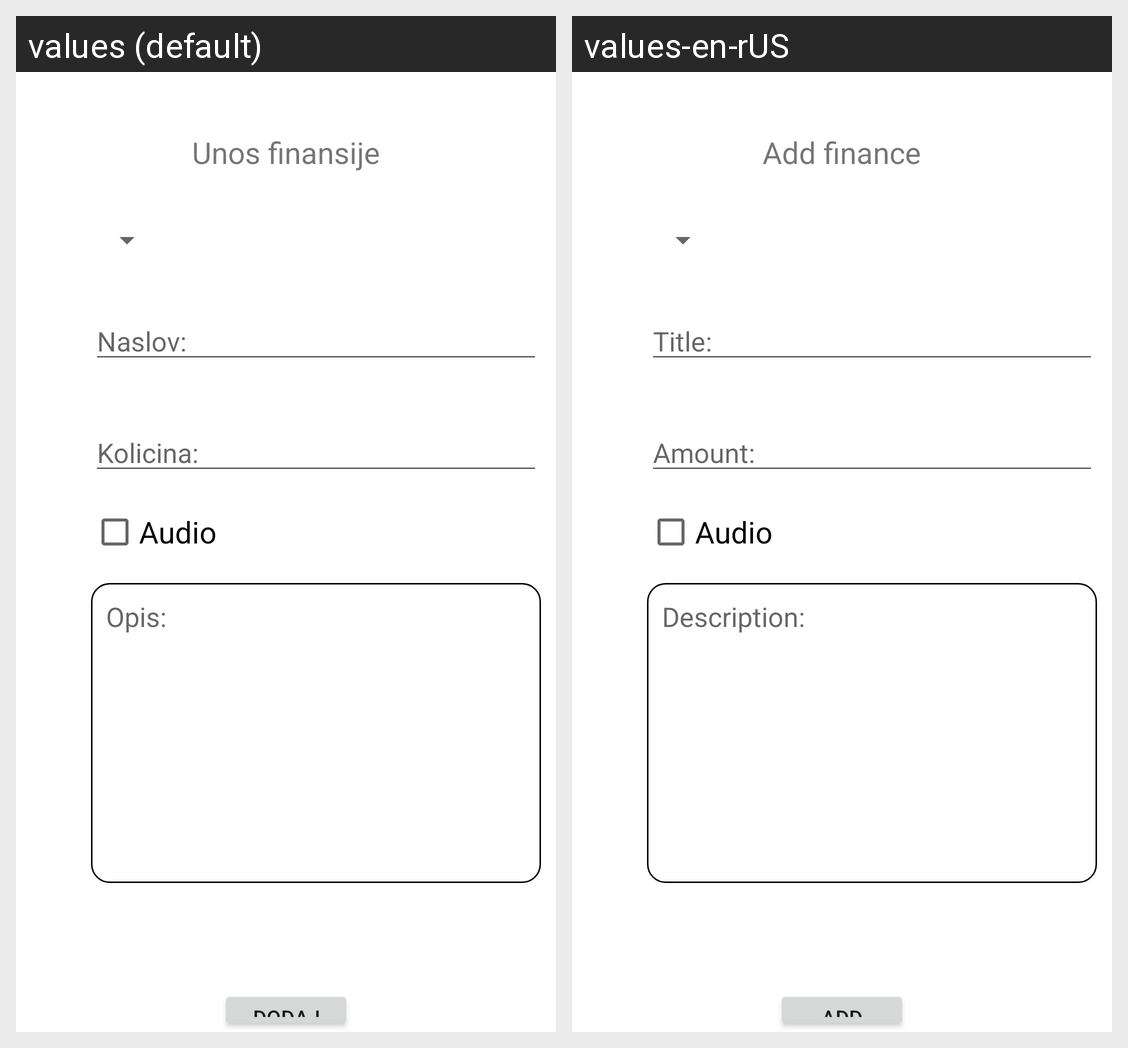

Locale-by-locale string values for the Android screen shown in this grid:
Android screen res/layout/fragment_unos.xml rendered under 2 locales, left to right: values (default), values-en-rUS. Device: Nexus 5 (rendered at 1080×1920; each locale shown at half size, 540×960, under a caption strip naming it); theme Theme.RAFWallet.
Strings drawn on this screen, with the default value and each locale's value (text and hints the layout hard-codes, and strings that could not be matched under every locale, appear in the picture but are not listed):

unos_finansije
  values: Unos finansije
  values-en-rUS: Add finance

naslov
  values: Naslov:
  values-en-rUS: Title:

kolicina
  values: Kolicina:
  values-en-rUS: Amount:

opis
  values: Opis:
  values-en-rUS: Description:

dodaj
  values: Dodaj
  values-en-rUS: Add
